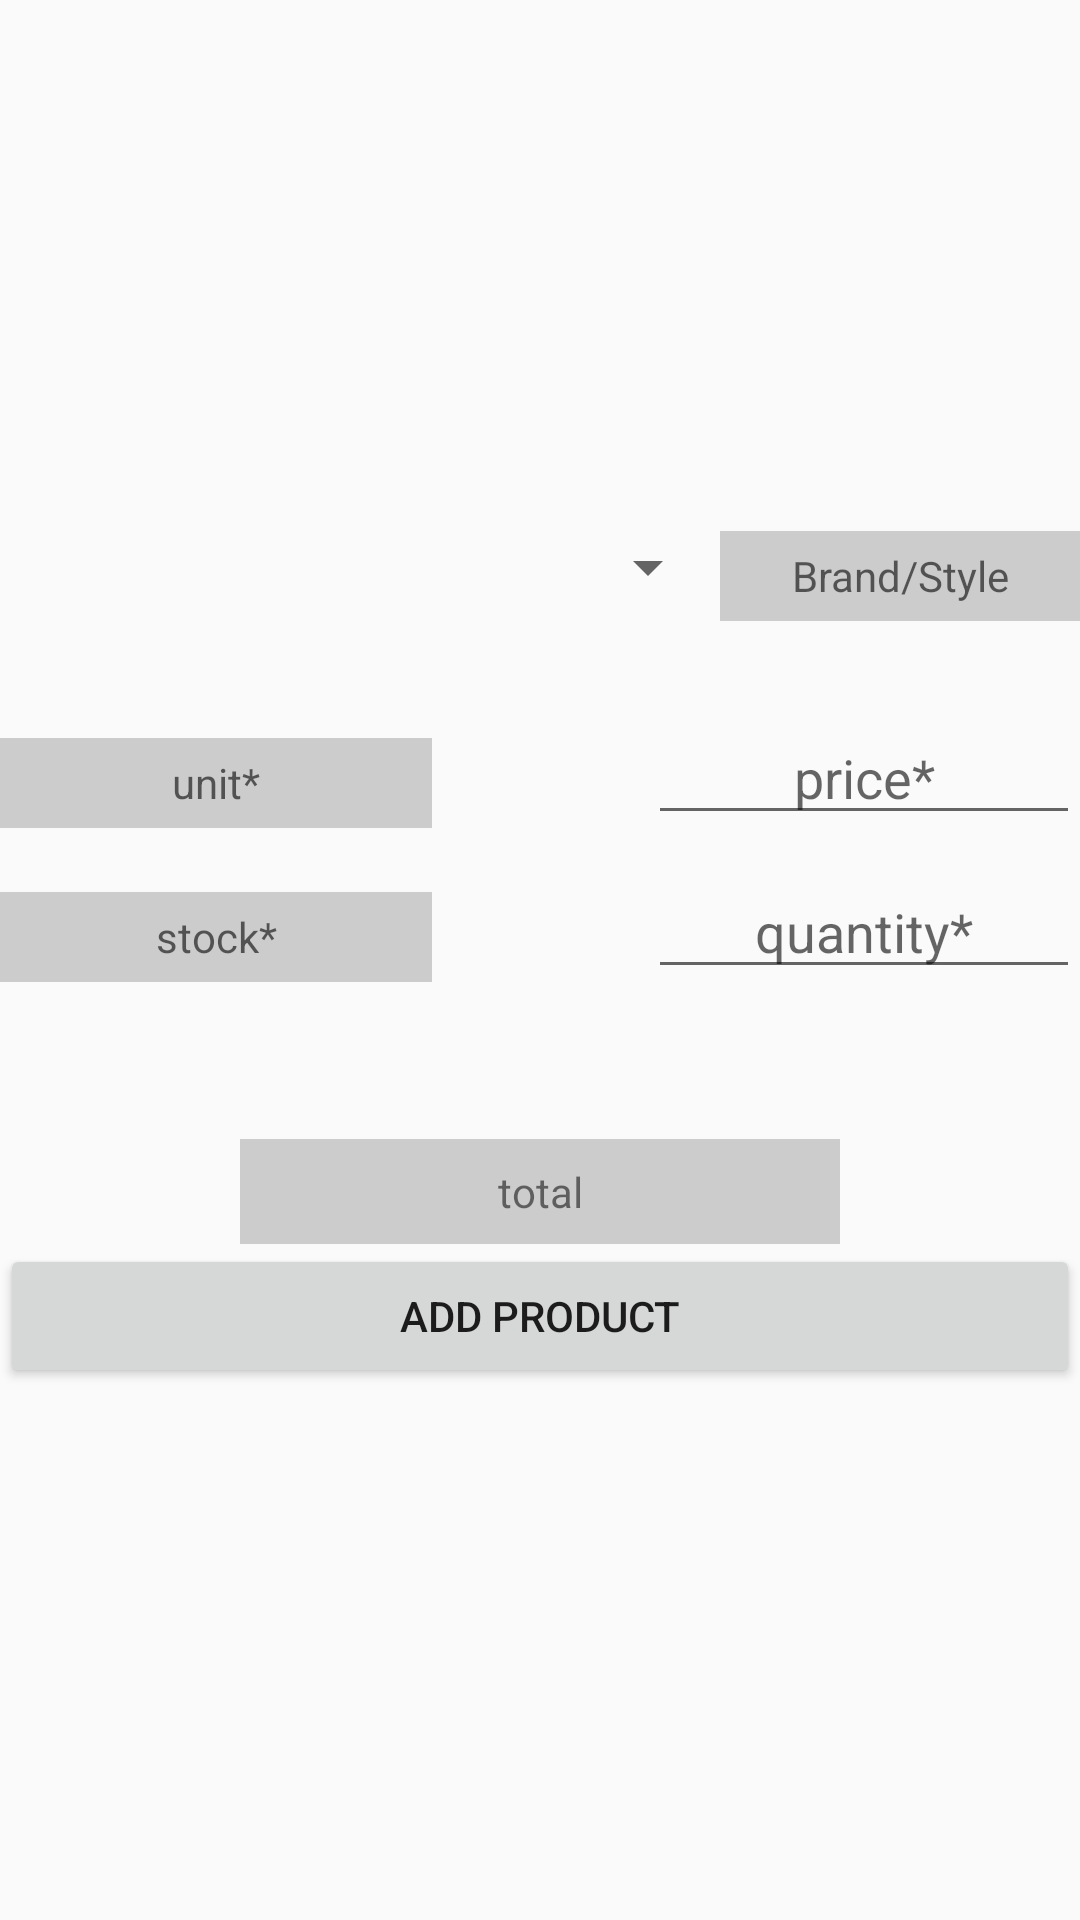

Here is an Android app screen rendered from its layout file. Give the layout XML and the strings, colors and styles it references.
<!-- AndroidManifest.xml: application theme AppTheme -->
<!-- res/layout/fragment_add_product_frg.xml -->
<layout
    xmlns:android="http://schemas.android.com/apk/res/android"
    xmlns:tools="http://schemas.android.com/tools">
    <LinearLayout
        android:layout_width="match_parent"
        android:layout_height="match_parent"
        android:layout_margin="10dp"
        android:orientation="vertical"
        android:gravity="center"
        tools:context="net.a6te.lazycoder.andropos.sellTabes.AddProductFrg">

        <LinearLayout
            android:layout_width="match_parent"
            android:layout_height="wrap_content"
            android:orientation="horizontal">
            <Spinner
                android:id="@+id/selectProductSellSpinner"
                android:hint="@string/select_product"
                android:gravity="center|start"
                android:layout_weight="2"
                android:layout_width="0dp"
                android:layout_height="wrap_content"/>
            <TextView
                android:id="@+id/brandSellTv"
                android:layout_gravity="center"
                android:background="#ccc"
                android:clickable="false"
                android:hint="@string/brand_style"
                android:gravity="center"
                android:layout_weight="1"
                android:layout_width="0dp"
                android:layout_height="30dp" />
        </LinearLayout>

        <LinearLayout
            android:layout_marginTop="30dp"
            android:layout_width="match_parent"
            android:layout_height="wrap_content"
            android:orientation="horizontal">
            <TextView
                android:id="@+id/uitSellTv"
                android:background="#ccc"
                android:gravity="center"
                android:layout_weight="1"
                android:layout_width="0dp"
                android:layout_height="30dp"
                android:hint="@string/unit"/>
            <TextView
                android:layout_weight="0.5"
                android:layout_width="0dp"
                android:layout_height="wrap_content" />
            <EditText
                android:inputType="number"
                android:id="@+id/priceSellEt"
                android:gravity="center"
                android:layout_weight="1"
                android:layout_width="0dp"
                android:layout_height="wrap_content"
                android:hint="@string/price"/>
        </LinearLayout>
        <LinearLayout
            android:layout_marginTop="10dp"
            android:layout_width="match_parent"
            android:layout_height="wrap_content"
            android:orientation="horizontal">
            <TextView
                android:id="@+id/stockSellTv"
                android:background="#ccc"
                android:gravity="center"
                android:layout_weight="1"
                android:layout_width="0dp"
                android:layout_height="30dp"
                android:hint="stock*"/>
            <TextView
                android:layout_weight="0.5"
                android:layout_width="0dp"
                android:layout_height="30dp"
                />
            <EditText
                android:inputType="number"
                android:id="@+id/quantitySellEt"
                android:gravity="center"
                android:layout_weight="1"
                android:layout_width="0dp"
                android:layout_height="wrap_content"
                android:hint="quantity*"/>
        </LinearLayout>

        <TextView
            android:id="@+id/totalPriceTv"
            android:layout_marginTop="50dp"
            android:background="#ccc"
            android:gravity="center"
            android:layout_width="200dp"
            android:layout_height="35dp"
            android:text="total"/>

        <Button
            android:id="@+id/addProductSellBtn"
            android:layout_width="match_parent"
            android:layout_height="wrap_content"
            android:text="Add Product"
            android:gravity="center"/>

    </LinearLayout>

</layout>
<!-- resources referenced by this layout -->
<resources>
  <string name="brand_style">Brand/Style</string>
  <string name="price">price*</string>
  <string name="select_product">Select Product</string>
  <string name="unit">unit*</string>
  <style name="AppTheme" parent="Theme.AppCompat.Light.NoActionBar">
          
          <item name="colorPrimary">@color/colorPrimary</item>
          <item name="colorPrimaryDark">@color/colorPrimaryDark</item>
          <item name="colorAccent">@color/colorAccent</item>
      </style>
  <color name="colorPrimary">#2196f3</color>
  <color name="colorPrimaryDark">#1976d2</color>
  <color name="colorAccent">#FF4081</color>
</resources>
